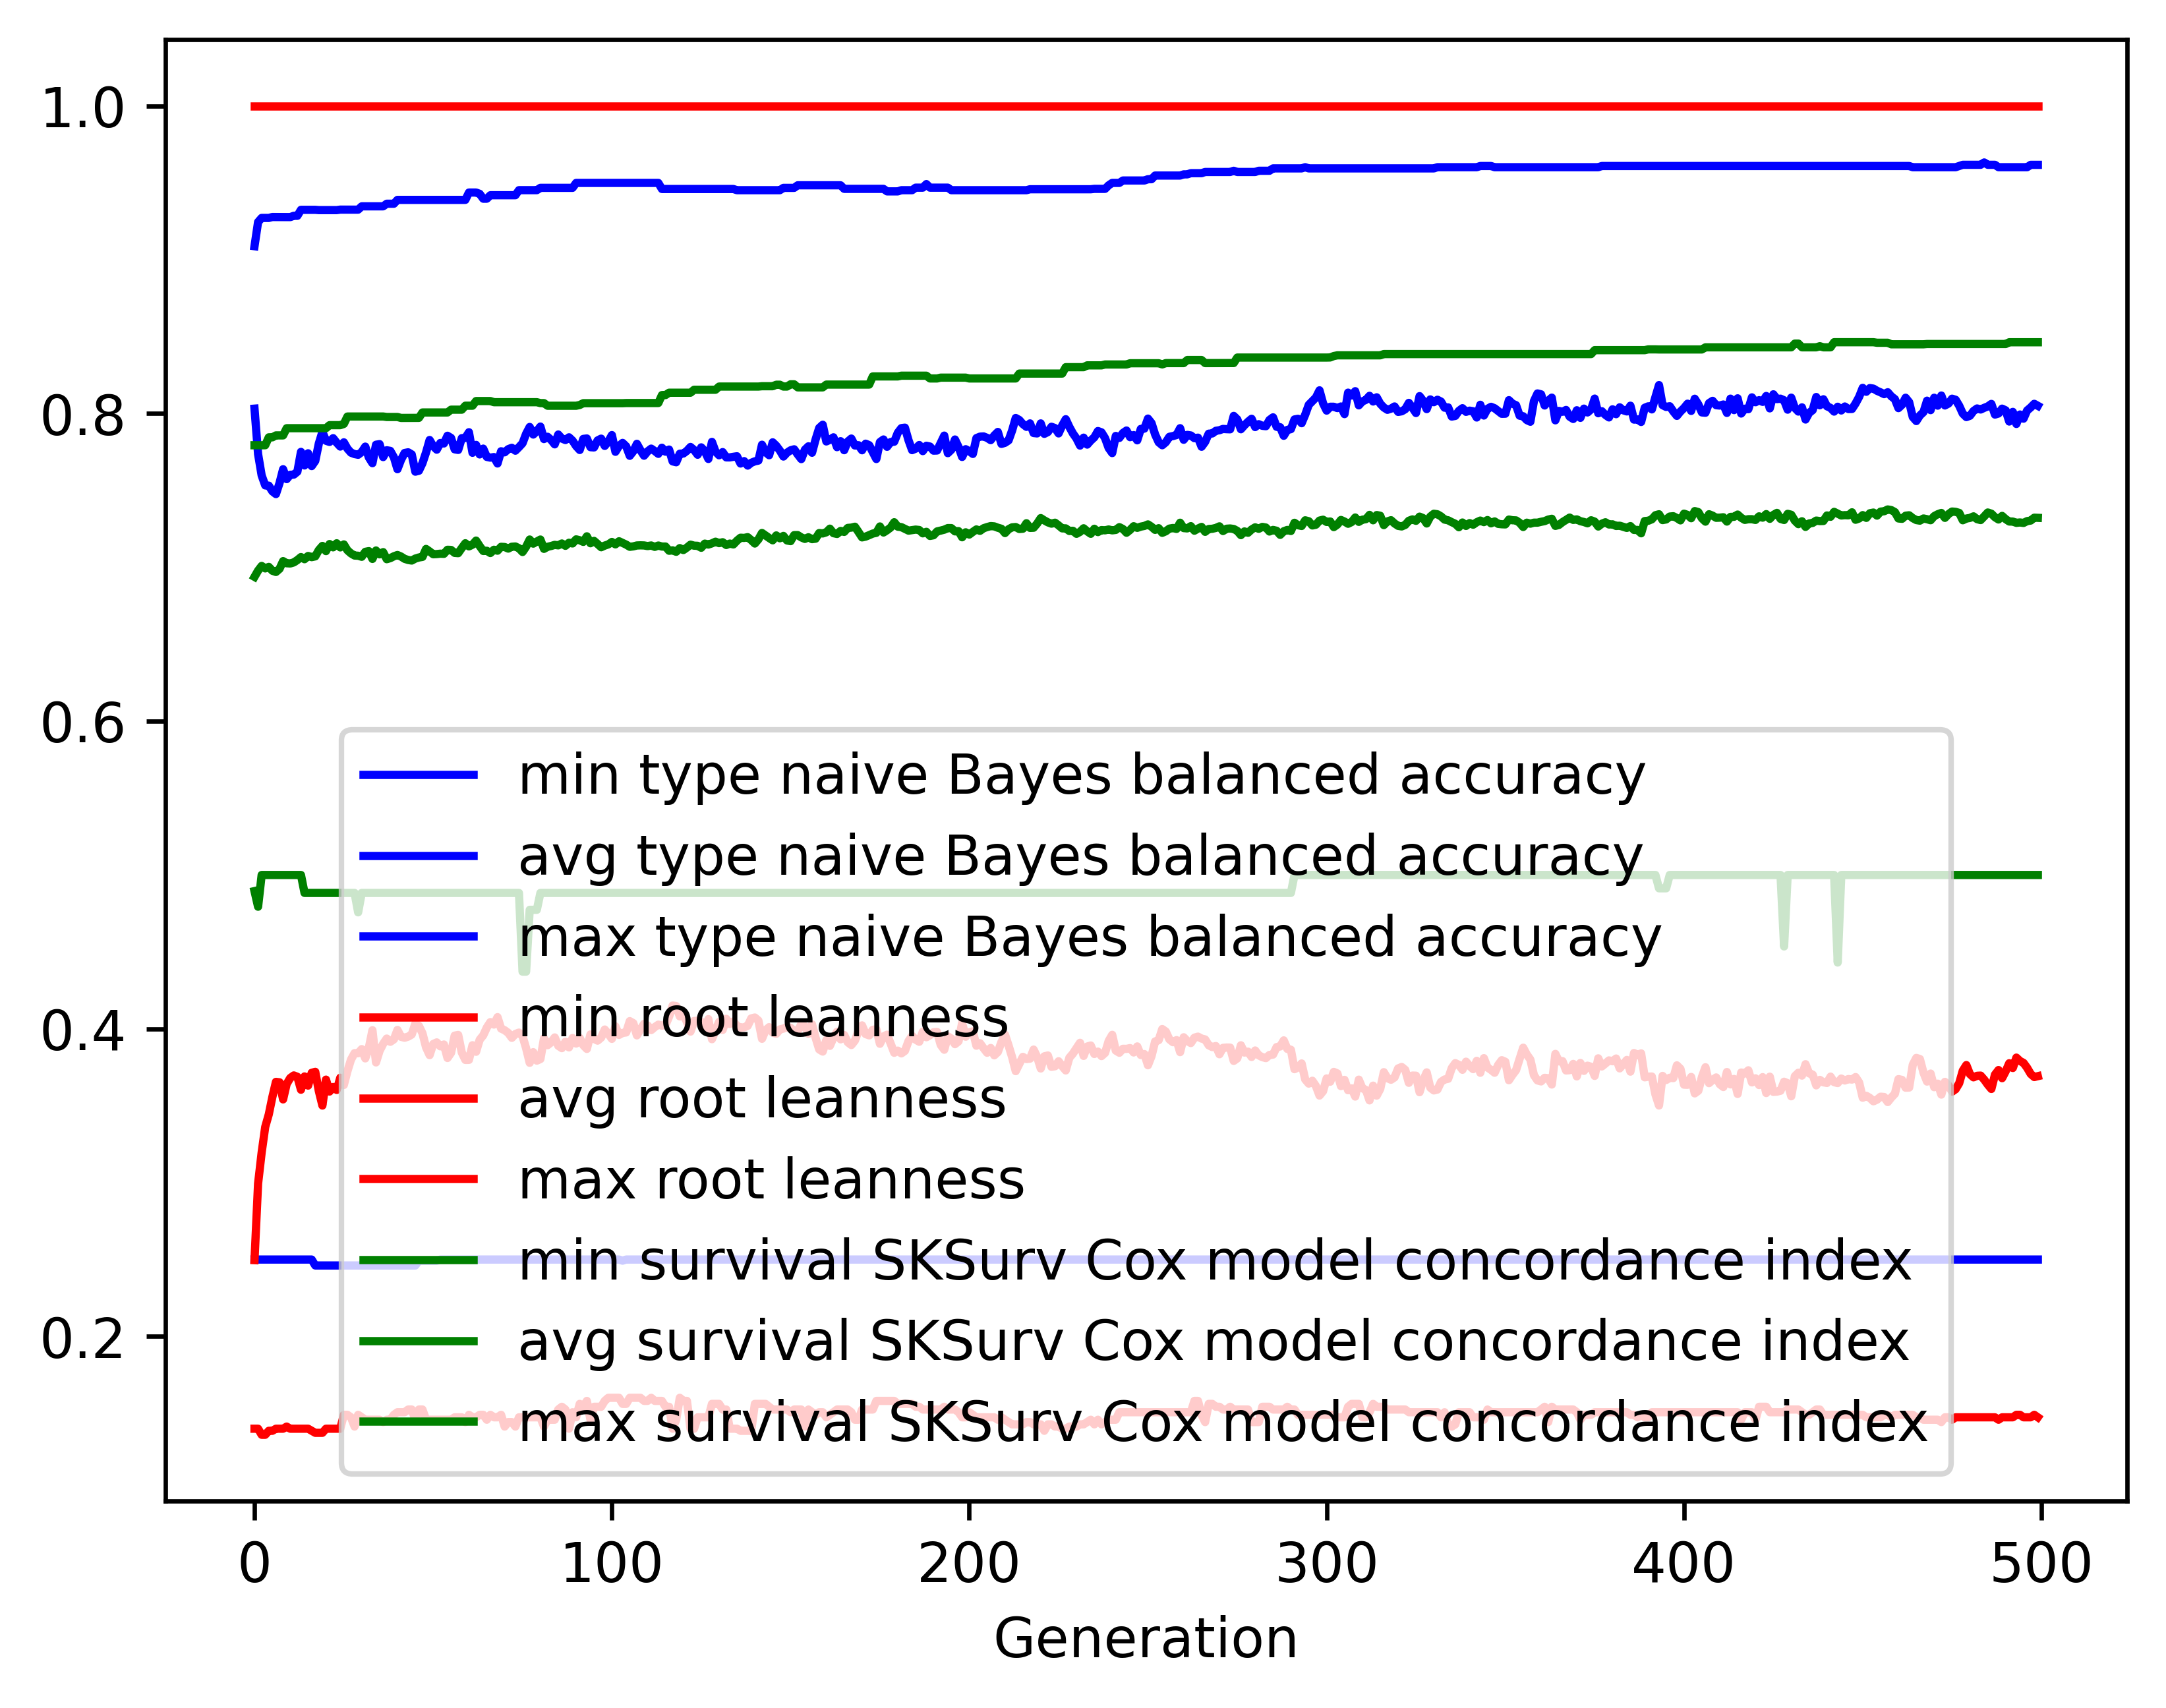

The file beside this chart, header and first rows:
gen, evals, gen_feats, explored, type naive Bayes balanced accuracy_min, type naive Bayes balanced accuracy_avg, type naive Bayes balanced accuracy_max, type naive Bayes balanced accuracy_std, root leanness_min, root leanness_avg, root leanness_max, root leanness_std, survival SKSurv Cox model concordance in…, survival SKSurv Cox model concordance in…, survival SKSurv Cox model concordance in…, survival SKSurv Cox model concordance in…
0, 500, 386, 386, 0.25, 0.8031, 0.9087, 0.1298, 0.14, 0.2496, 1.0, 0.1496, 0.4895, 0.6938, 0.7794, 0.05277
1, 627, 602, 605, 0.25, 0.7736, 0.9245, 0.1382, 0.14, 0.2994, 1.0, 0.1351, 0.4794, 0.6978, 0.7794, 0.05097
2, 654, 666, 843, 0.25, 0.7597, 0.9271, 0.1499, 0.1361, 0.3196, 1.0, 0.1477, 0.5, 0.7009, 0.7794, 0.05134
3, 649, 717, 1081, 0.25, 0.7532, 0.9271, 0.1426, 0.1361, 0.3362, 1.0, 0.1445, 0.5, 0.6993, 0.7794, 0.05079
4, 651, 668, 1253, 0.25, 0.7531, 0.9271, 0.1391, 0.1387, 0.3444, 1.0, 0.1441, 0.5, 0.7003, 0.7845, 0.04992
5, 684, 706, 1442, 0.25, 0.7494, 0.9277, 0.1399, 0.1387, 0.3557, 1.0, 0.1481, 0.5, 0.6978, 0.7845, 0.05235
6, 642, 719, 1637, 0.25, 0.7476, 0.9277, 0.1334, 0.14, 0.3655, 1.0, 0.1456, 0.5, 0.697, 0.7858, 0.05348
7, 645, 719, 1806, 0.25, 0.7548, 0.9277, 0.1324, 0.14, 0.3652, 1.0, 0.1476, 0.5, 0.699, 0.7858, 0.05404
8, 635, 724, 1957, 0.25, 0.7638, 0.9277, 0.1345, 0.14, 0.3541, 1.0, 0.1503, 0.5, 0.704, 0.7858, 0.05384
9, 629, 714, 2117, 0.25, 0.7573, 0.9277, 0.1371, 0.1414, 0.3642, 1.0, 0.1504, 0.5, 0.7026, 0.7904, 0.05351
10, 657, 703, 2275, 0.25, 0.7601, 0.9277, 0.1303, 0.14, 0.368, 1.0, 0.1491, 0.5, 0.7025, 0.7904, 0.05194
11, 638, 700, 2408, 0.25, 0.7603, 0.9285, 0.1312, 0.14, 0.3697, 1.0, 0.1491, 0.5, 0.7032, 0.7904, 0.05116
12, 633, 724, 2555, 0.25, 0.7622, 0.9285, 0.1308, 0.14, 0.3688, 1.0, 0.1502, 0.5, 0.7047, 0.7904, 0.05012
13, 627, 711, 2687, 0.25, 0.775, 0.9324, 0.1209, 0.14, 0.3604, 1.0, 0.1453, 0.5, 0.7067, 0.7904, 0.04986
14, 647, 715, 2798, 0.25, 0.7662, 0.9324, 0.1276, 0.14, 0.369, 1.0, 0.1483, 0.4883, 0.7053, 0.7904, 0.05302
15, 649, 726, 2922, 0.25, 0.7741, 0.9324, 0.1241, 0.14, 0.3631, 1.0, 0.1473, 0.4883, 0.7074, 0.7904, 0.05232
16, 653, 721, 3044, 0.25, 0.7658, 0.9324, 0.1284, 0.1387, 0.3714, 1.0, 0.1512, 0.4883, 0.7066, 0.7904, 0.05448
17, 637, 750, 3153, 0.2461, 0.7692, 0.9324, 0.126, 0.1374, 0.372, 1.0, 0.1531, 0.4883, 0.7071, 0.7904, 0.05526
18, 631, 746, 3279, 0.2461, 0.7805, 0.9322, 0.1216, 0.1374, 0.3595, 1.0, 0.148, 0.4883, 0.7112, 0.7904, 0.05213
19, 640, 779, 3394, 0.2461, 0.7881, 0.9322, 0.1211, 0.1374, 0.3501, 1.0, 0.1507, 0.4883, 0.7139, 0.7904, 0.05299
20, 625, 736, 3485, 0.2461, 0.7823, 0.9322, 0.119, 0.14, 0.367, 1.0, 0.1467, 0.4883, 0.7105, 0.7904, 0.05403
21, 658, 724, 3570, 0.2461, 0.7815, 0.9322, 0.1232, 0.14, 0.3592, 1.0, 0.1503, 0.4883, 0.7151, 0.7924, 0.05465
22, 652, 740, 3655, 0.2461, 0.784, 0.9322, 0.1233, 0.14, 0.3622, 1.0, 0.1546, 0.4883, 0.713, 0.7924, 0.05481
23, 652, 770, 3754, 0.2461, 0.781, 0.9322, 0.1297, 0.14, 0.3602, 1.0, 0.1554, 0.4883, 0.7156, 0.7924, 0.05461
24, 636, 731, 3849, 0.2461, 0.7785, 0.9325, 0.1299, 0.14, 0.3682, 1.0, 0.1547, 0.4883, 0.7129, 0.7924, 0.05614
25, 635, 764, 3945, 0.2461, 0.7813, 0.9325, 0.1275, 0.1491, 0.3635, 1.0, 0.1551, 0.4883, 0.7149, 0.7932, 0.05742
26, 621, 771, 4041, 0.2461, 0.7772, 0.9325, 0.1316, 0.1491, 0.3724, 1.0, 0.1556, 0.4883, 0.7111, 0.798, 0.058
27, 631, 759, 4112, 0.2461, 0.7745, 0.9325, 0.1319, 0.1474, 0.38, 1.0, 0.1554, 0.4883, 0.709, 0.798, 0.05829
28, 624, 744, 4182, 0.2461, 0.7736, 0.9325, 0.1328, 0.1414, 0.3842, 1.0, 0.1527, 0.4883, 0.7077, 0.798, 0.05806
29, 640, 730, 4254, 0.2461, 0.7732, 0.9325, 0.1358, 0.1491, 0.3841, 1.0, 0.1551, 0.4757, 0.7075, 0.798, 0.06066
30, 621, 749, 4320, 0.2461, 0.775, 0.9347, 0.1349, 0.1474, 0.3868, 1.0, 0.1544, 0.4883, 0.7068, 0.798, 0.06074
31, 644, 755, 4377, 0.2461, 0.7785, 0.9347, 0.1332, 0.1459, 0.3808, 1.0, 0.1526, 0.4883, 0.7101, 0.798, 0.057
32, 634, 765, 4454, 0.2461, 0.7714, 0.9347, 0.1358, 0.1459, 0.3877, 1.0, 0.1538, 0.4883, 0.7105, 0.798, 0.05943
33, 628, 757, 4509, 0.2461, 0.7677, 0.9347, 0.1392, 0.1459, 0.3991, 1.0, 0.1555, 0.4883, 0.7055, 0.798, 0.06031
34, 631, 753, 4560, 0.2461, 0.7797, 0.9347, 0.135, 0.1459, 0.3781, 1.0, 0.1559, 0.4883, 0.7109, 0.798, 0.0616
35, 625, 775, 4614, 0.2461, 0.7801, 0.9347, 0.1298, 0.1459, 0.3857, 1.0, 0.1504, 0.4883, 0.7084, 0.798, 0.06022
36, 622, 803, 4662, 0.2461, 0.7717, 0.9347, 0.1395, 0.1443, 0.3902, 1.0, 0.1526, 0.4883, 0.7099, 0.798, 0.05966
37, 621, 776, 4711, 0.2461, 0.7761, 0.9364, 0.1352, 0.1459, 0.3937, 1.0, 0.1507, 0.4883, 0.7053, 0.7977, 0.06159
38, 627, 778, 4753, 0.2461, 0.7757, 0.9364, 0.1369, 0.1459, 0.3915, 1.0, 0.1508, 0.4883, 0.706, 0.7977, 0.06115
39, 617, 784, 4797, 0.2461, 0.7716, 0.9364, 0.1378, 0.1491, 0.3931, 1.0, 0.1506, 0.4883, 0.7072, 0.7977, 0.0617
40, 613, 787, 4835, 0.2461, 0.7638, 0.9388, 0.1421, 0.1508, 0.3993, 1.0, 0.1515, 0.4883, 0.708, 0.7977, 0.06009
41, 601, 755, 4873, 0.2461, 0.7699, 0.9388, 0.139, 0.1508, 0.3948, 1.0, 0.1518, 0.4883, 0.707, 0.7971, 0.06169
42, 609, 747, 4908, 0.2461, 0.7743, 0.9388, 0.1362, 0.1508, 0.3942, 1.0, 0.152, 0.4883, 0.7055, 0.7971, 0.06292
43, 611, 763, 4944, 0.2461, 0.7748, 0.9388, 0.1382, 0.1525, 0.3949, 1.0, 0.1499, 0.4883, 0.7048, 0.7971, 0.06189
44, 621, 759, 4982, 0.2461, 0.7734, 0.9388, 0.1411, 0.1525, 0.3963, 1.0, 0.1515, 0.4883, 0.7044, 0.7971, 0.06035
45, 624, 757, 5032, 0.2461, 0.7622, 0.9388, 0.1427, 0.1459, 0.4034, 1.0, 0.1519, 0.4883, 0.7057, 0.7971, 0.0611
46, 626, 753, 5060, 0.2492, 0.7628, 0.9388, 0.1439, 0.1525, 0.4019, 1.0, 0.152, 0.4883, 0.7064, 0.7971, 0.0625
47, 614, 759, 5100, 0.2492, 0.7677, 0.9388, 0.1395, 0.1525, 0.3971, 1.0, 0.1523, 0.4883, 0.7068, 0.8007, 0.06283
48, 602, 760, 5131, 0.2492, 0.7747, 0.9388, 0.1344, 0.1459, 0.388, 1.0, 0.1495, 0.4883, 0.7119, 0.8007, 0.06113
49, 603, 797, 5163, 0.2492, 0.7828, 0.9388, 0.1318, 0.1459, 0.3829, 1.0, 0.1464, 0.4883, 0.7103, 0.8007, 0.06127
50, 617, 751, 5198, 0.2492, 0.7788, 0.9388, 0.1317, 0.1459, 0.3901, 1.0, 0.1472, 0.4883, 0.7085, 0.8007, 0.06139
51, 611, 795, 5226, 0.2492, 0.7765, 0.9388, 0.1374, 0.1459, 0.3912, 1.0, 0.1511, 0.4883, 0.7086, 0.8007, 0.06222
52, 616, 780, 5253, 0.25, 0.7808, 0.9388, 0.136, 0.1459, 0.3886, 1.0, 0.1499, 0.4883, 0.7089, 0.8007, 0.06269
53, 615, 798, 5279, 0.25, 0.7805, 0.9388, 0.1346, 0.1459, 0.3898, 1.0, 0.1528, 0.4883, 0.7088, 0.8007, 0.06364
54, 611, 773, 5304, 0.25, 0.7855, 0.9388, 0.1348, 0.1459, 0.381, 1.0, 0.1502, 0.4883, 0.7114, 0.8007, 0.06177
55, 607, 769, 5325, 0.25, 0.7841, 0.9388, 0.1295, 0.1459, 0.3844, 1.0, 0.146, 0.4883, 0.7113, 0.8025, 0.06181
56, 628, 740, 5344, 0.25, 0.7767, 0.9388, 0.1324, 0.1474, 0.3956, 1.0, 0.1453, 0.4883, 0.7094, 0.8025, 0.06017
57, 618, 756, 5358, 0.25, 0.7763, 0.9388, 0.1315, 0.1474, 0.396, 1.0, 0.1484, 0.4883, 0.7092, 0.8025, 0.06143
58, 607, 773, 5380, 0.25, 0.784, 0.9388, 0.1345, 0.1474, 0.3846, 1.0, 0.148, 0.4883, 0.7125, 0.8025, 0.06017
59, 611, 803, 5407, 0.25, 0.7841, 0.9388, 0.1332, 0.1443, 0.3798, 1.0, 0.1511, 0.4883, 0.7156, 0.8051, 0.05755
... 440 more rows
